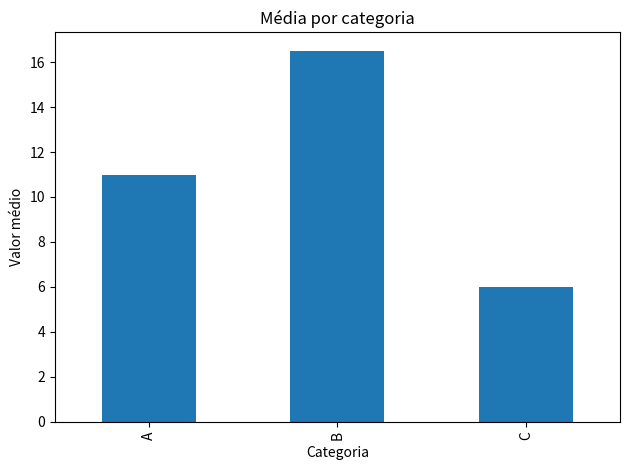

The matplotlib source for this figure:
import pandas as pd
import matplotlib.pyplot as plt


def main():
    print("Este é um exemplo simples de EDA.")
    data = {
        "categoria": ["A", "B", "C", "A", "B", "C"],
        "valor": [10, 15, 7, 12, 18, 5],
    }
    df = pd.DataFrame(data)
    print(df.describe())

    df.groupby("categoria")["valor"].mean().plot(kind="bar")
    plt.title("Média por categoria")
    plt.xlabel("Categoria")
    plt.ylabel("Valor médio")
    plt.tight_layout()
    plt.savefig("plot.png")
    print("Gráfico salvo como plot.png")


if __name__ == "__main__":
    main()
